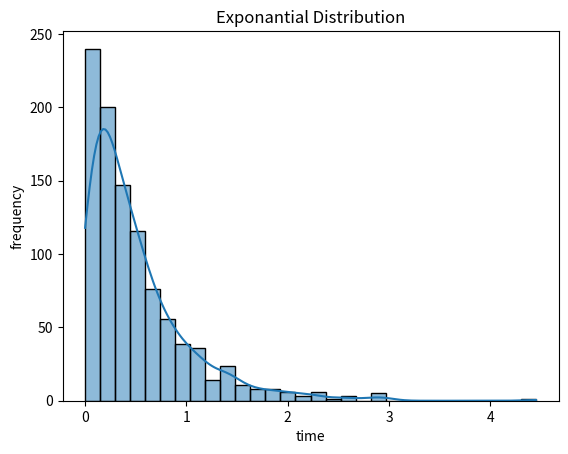

Source code (Python):
import numpy as np
import seaborn as sb
import matplotlib.pyplot as plt
from numpy import random
random.seed(8)
# imagine we will roll a dice

data=random.multinomial(n=10,pvals=[1/6,1/6,1/6,1/6,1/6,1/6]) # or pvals=[1/6]*6
print(data) # [3 4 2 0 0 1]
"""
1 -> 3 times
2 -> 4 times
3 -> 2 times
4 -> 0 times
5 -> 0 times
6 -> 1 times
"""
data2=random.multinomial(n=10,pvals=[0.2,0.5,0.3],size=7) # repeated 70 times
# for example, they ask 10 people from each of the 7 cities which makeup look they would most like.
print(data2) 
"""
[[0 7 3]
 [2 5 3]
 [2 5 3]
 [2 4 4]
 [3 4 3]
 [2 6 2]
 [5 4 1]]"""
# A continuous probability distribution that models the time it takes for an event to occur
data3=random.exponential(scale=0.5,size=1000)
"""
lambda=2 -> number of events occurring per unit of time
scale = 1/lambda = 1/2 = 0.5"""
sb.histplot(data3,bins=30,kde=True)
plt.xlabel("time")
plt.ylabel("frequency")
plt.title("Exponantial Distribution")
plt.show()
